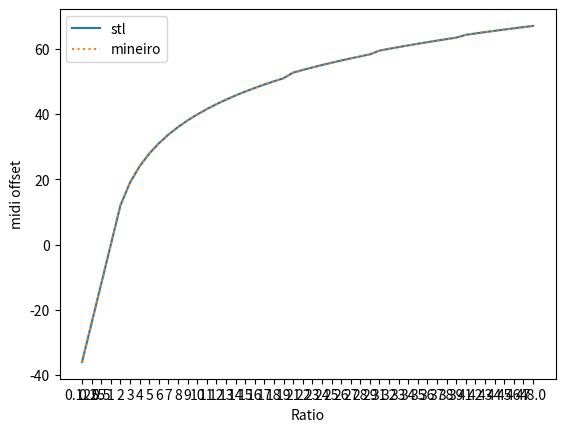

Here is the Python script that generated this plot:
import matplotlib.pyplot as plt
import numpy as np

"""
Paul Mineiro's log2 function is the clear winner in both
speed and accuracy. The margin of error when converting
Hz to midi is at worst 0.15ct.
Any of the faster functions are only faster by about
~7%, while also increasing the margin of error to 30ct

The following table compares the speed and error margin of
different log2 approxiamtions used in the following formula:
    log2(ratio) * 12

SEC      xSPEED ERROR  NAME
0.055522               pass
0.175968 1      0      stl
0.075569 5.99   0.06   lgeoffroy_accurate
0.073967 6.52   0.07   lgeoffroy
0.072461 7.09   0.0015 mineiro
0.068189 9.48   0.3    log1_ankerl32
0.067995 9.63   0.3    mineiro_faster
0.067818 9.77   1.0    log1_ekmett_lb
0.066792 10.68  1.0    desoras
0.064067 14.04  bad    jcook


- pass = no processing
- stl = std::log2
- xSpeed of the log2 function calculated: (stl_sec - pass) / (other_sec - pass)
- Error is in semitones. I've recorded approximately the worst error
  between 1Hz (~-36midi) & 20Khz (~135midi) not the average error
"""

class Styles:
    idx = 0
    types = ['solid', 'dotted', 'dashed', 'dashdot']

    def get(self):
        s = self.types[self.idx]
        self.idx = (self.idx + 1) & 3
        return s

linestyles = Styles()

fig, ax = plt.subplots()

x_labels = [0.125, 0.25, 0.5,
        1,  2,  3,  4,  5,  6,  7,  8, 9, 10,
        11, 12, 13, 14, 15, 16, 17, 18, 19,
        21, 22, 23, 24, 25, 26, 27, 28, 29,
        31, 32, 33, 34, 35, 36, 37, 38, 39,
        41, 42, 43, 44, 45, 46, 47, 48.0]
x_ticks = [i for i in range(len(x_labels))]

plt.xlabel('Ratio')
plt.xticks(ticks=x_ticks, labels=x_labels)
plt.ylabel('midi offset')

stl = [-36,-24,-12,0,12,19.019550323486,24,27.863136291504,31.019550323486,33.688259124756,36,38.039100646973,39.863136291504,41.513179779053,43.019550323486,44.405277252197,45.688259124756,46.882686614990,48,49.049552917480,50.039100646973,50.975131988525,52.707809448242,53.513179779053,54.282745361328,55.019546508789,55.726272583008,56.405281066895,57.058650970459,57.688259124756,58.295776367188,59.450355529785,60,60.532730102539,61.049552917480,61.551395416260,62.039100646973,62.513442993164,62.975131988525,63.424827575684,64.290626525879,64.707809448242,65.115173339844,65.513183593750,65.902236938477,66.282745361328,66.655067443848,67.019546508789,]
lgeoffroy = [-35.934555053711,-23.934556961060,-11.934556961060,0.065443038940,12.065443038940,19.028011322021,24.065443038940,27.798599243164,31.028011322021,33.753677368164,36.065444946289,37.994987487793,39.798599243164,41.476272583008,43.028011322021,44.453811645508,45.753677368164,46.927612304688,48.065444946289,49.045955657959,49.994991302490,50.912532806396,52.653179168701,53.476272583008,54.267883300781,55.028011322021,55.756656646729,56.453811645508,57.119487762451,57.753677368164,58.356388092041,59.467353820801,60.065444946289,60.559638977051,61.045955657959,61.524410247803,61.994991302490,62.457698822021,62.912532806396,63.359504699707,64.229820251465,64.653182983398,65.068664550781,65.476272583008,65.876014709473,66.267883300781,66.651885986328,67.028015136719,]
lgeoffroy_accurate = [-35.940723419189,-23.940723419189,-11.940722465515,0.059277534485,12.059277534485,19.034545898438,24.059276580811,27.805545806885,31.034545898438,33.746273040771,36.059276580811,37.99707031250,39.805545806885,41.484703063965,43.034545898438,44.455066680908,45.746273040771,46.908157348633,48.059280395508,49.044342041016,49.997074127197,50.917476654053,52.661293029785,53.484706878662,54.275791168213,55.034545898438,55.760971069336,56.455066680908,57.116832733154,57.746269226074,58.343376159668,59.440605163574,60.059280395508,60.555850982666,61.044342041016,61.524749755859,61.997074127197,62.461315155029,62.917476654053,63.365554809570,64.237457275391,64.661293029785,65.077041625977,65.484710693359,65.884292602539,66.275787353516,66.659210205078,67.034545898438,]
mineiro = [-36.000030517578,-24.000028610229,-12.000028610229,-0.000028610229,11.999971389771,19.019420623779,23.999969482422,27.862375259399,31.019420623779,33.686668395996,35.999969482422,38.037422180176,39.862373352051,41.513160705566,43.019420623779,44.404411315918,45.686668395996,46.881126403809,47.999969482422,49.048072814941,50.037422180176,50.973827362061,52.707515716553,53.513160705566,54.282775878906,55.019416809082,55.725822448730,56.404415130615,57.057373046875,57.686668395996,58.294063568115,59.449333190918,59.999965667725,60.531768798828,61.048072814941,61.549705505371,62.037422180176,62.511901855469,62.973827362061,63.423786163330,64.290107727051,64.707519531250,65.115043640137,65.513160705566,65.902275085449,66.282775878906,66.655044555664,67.019416809082,]
mineiro_faster = [-35.312347412109,-23.312347412109,-11.312347412109,0.687652587891,12.687652587891,18.687652587891,24.687652587891,27.687652587891,30.687652587891,33.687652587891,36.687652587891,38.187652587891,39.687652587891,41.187652587891,42.687652587891,44.187652587891,45.687652587891,47.187652587891,48.687652587891,49.437652587891,50.187652587891,50.937652587891,52.437652587891,53.187652587891,53.937652587891,54.687652587891,55.437652587891,56.187652587891,56.937652587891,57.687652587891,58.437652587891,59.937652587891,60.687652587891,61.062652587891,61.437652587891,61.812652587891,62.187652587891,62.562652587891,62.937652587891,63.312652587891,64.062652587891,64.437652587891,64.812652587891,65.187652587891,65.562652587891,65.937652587891,66.312652587891,66.687652587891,]
desoras = [-36,-24,-12,0,12,18,24,27,30,33,36,37.50,39,40.50,42,43.50,45,46.50,48,48.750,49.50,50.250,51.750,52.50,53.250,54,54.750,55.50,56.250,57,57.750,59.250,60,60.3750,60.750,61.1250,61.50,61.8750,62.250,62.6250,63.3750,63.750,64.1250,64.50,64.8750,65.250,65.6250,66,]
log1_ankerl32 = [-35.304180145264,-23.304183959961,-11.304183959961,0.695816457272,12.695816040039,18.695816040039,24.695817947388,27.695817947388,30.695817947388,33.695816040039,36.695819854736,38.195816040039,39.695816040039,41.195816040039,42.695816040039,44.195816040039,45.695816040039,47.195816040039,48.695816040039,49.445816040039,50.195816040039,50.945816040039,52.445816040039,53.195816040039,53.945816040039,54.695816040039,55.445816040039,56.195816040039,56.945816040039,57.695816040039,58.445816040039,59.945816040039,60.695816040039,61.070816040039,61.445816040039,61.820816040039,62.195816040039,62.570816040039,62.945816040039,63.320816040039,64.070816040039,64.445816040039,64.820816040039,65.195816040039,65.570816040039,65.945816040039,66.320816040039,66.695816040039,]
log1_ekmett_lb = [-36,-24,-12.000001907349,-0.000001430511,11.999998092651,17.999996185303,23.999996185303,27,30,33,36,37.50,39.000003814697,40.499996185303,42,43.50,44.999996185303,46.499996185303,48,48.750,49.50,50.250,51.750,52.50,53.250,54,54.750,55.50,56.250,57,57.750,59.250,60,60.3750,60.750,61.1250,61.50,61.8750,62.250,62.6250,63.3750,63.750,64.1250,64.50,64.8750,65.250,65.6250,66,]

x = [i for i in range(len(stl))]

ax.plot(stl, label='stl', linestyle=linestyles.get())
# ax.plot(lgeoffroy_accurate, label='lgeoffroy_accurate', linestyle=linestyles.get())
# ax.plot(lgeoffroy, label='lgeoffroy', linestyle=linestyles.get())
ax.plot(mineiro, label='mineiro', linestyle=linestyles.get())
# ax.plot(log1_ankerl32, label='log1_ankerl32', linestyle=linestyles.get())
# ax.plot(mineiro_faster, label='mineiro_faster', linestyle=linestyles.get())
# ax.plot(log1_ekmett_lb, label='log1_ekmett_lb', linestyle=linestyles.get())
# ax.plot(desoras, label='desoras', linestyle=linestyles.get())


ax.legend()

# plt.plot(x, y)  # Plot the chart
plt.show()  # display
